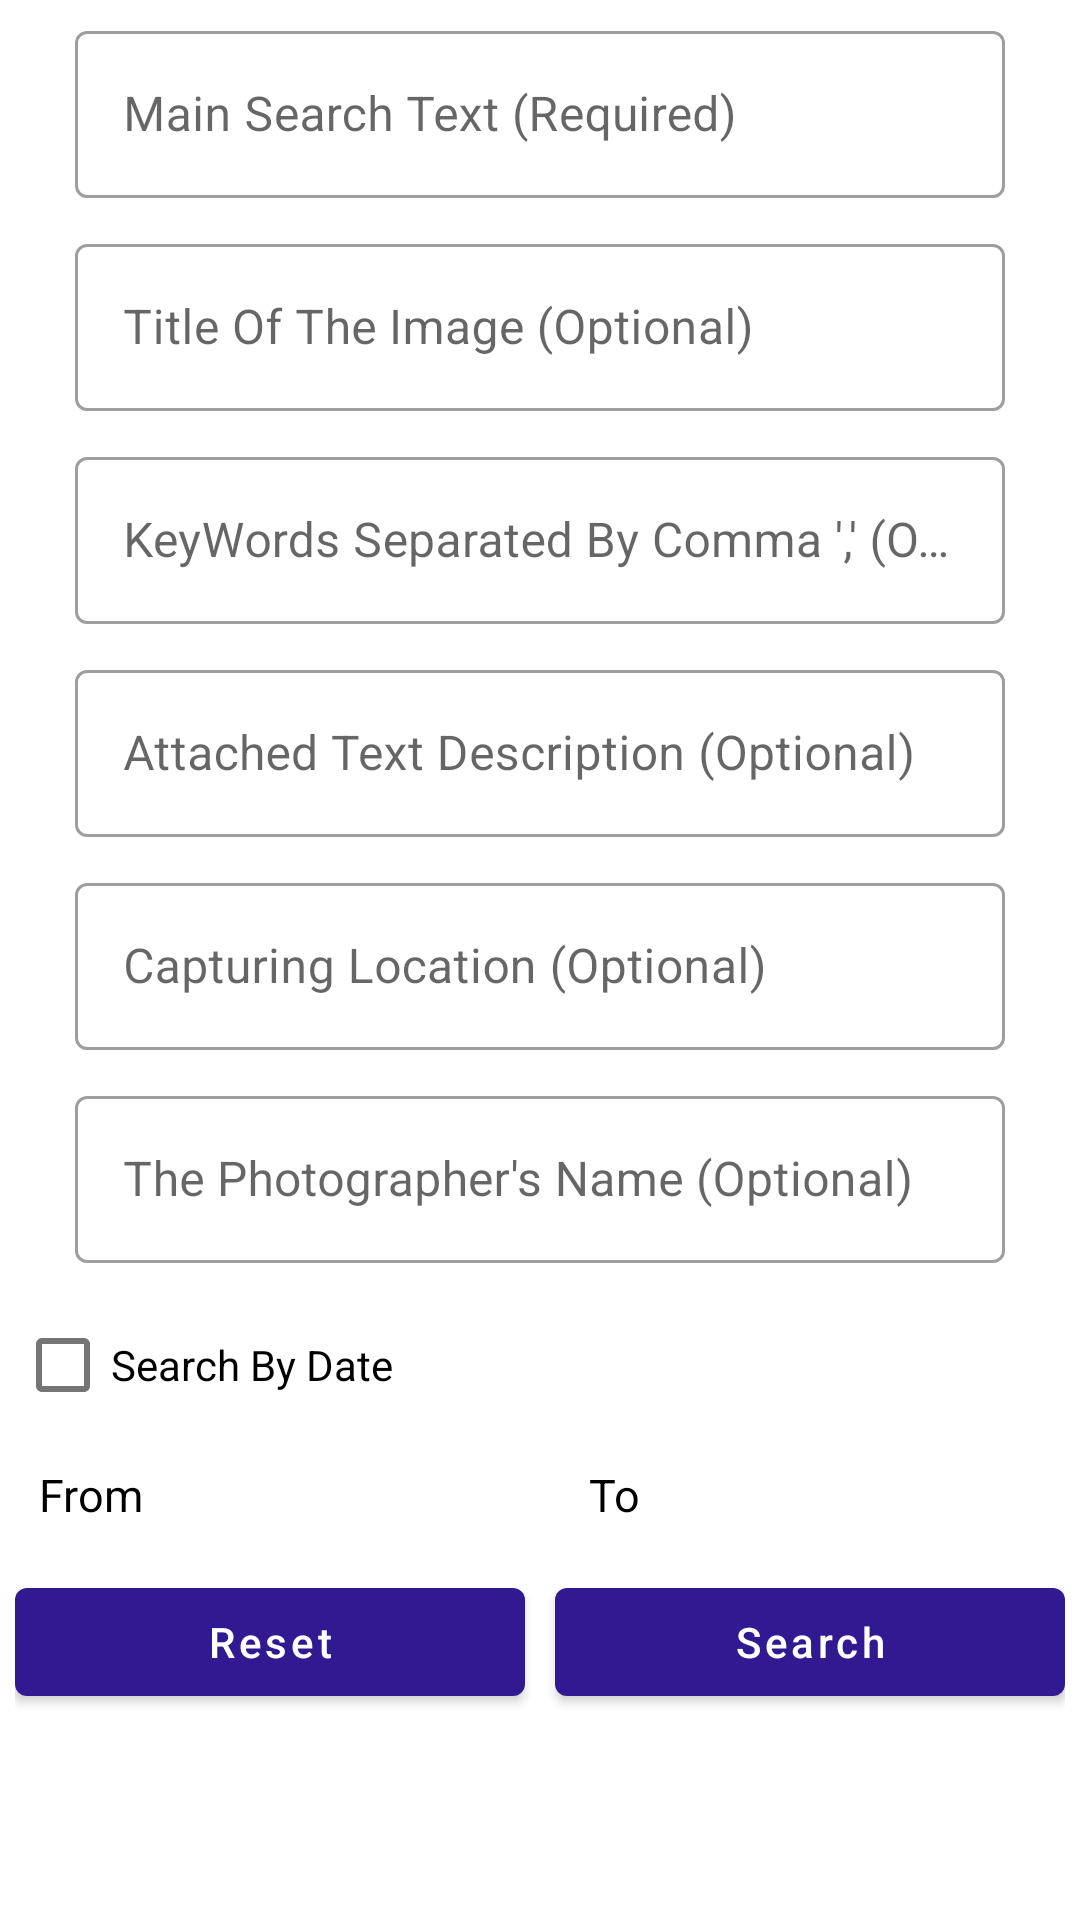

Layout XML and referenced resources for this Android screen:
<!-- AndroidManifest.xml: application theme AppTheme -->
<!-- res/layout/fragment_search.xml -->
<?xml version="1.0" encoding="utf-8"?>
<ScrollView xmlns:android="http://schemas.android.com/apk/res/android"
    xmlns:tools="http://schemas.android.com/tools"
    android:layout_width="match_parent"
    android:layout_height="match_parent"
    xmlns:app="http://schemas.android.com/apk/res-auto"
    tools:context=".Activites.NIL.SearchDialogNIL">


    <LinearLayout
        style="@style/MatchMatchLayout"
        android:padding="@dimen/marginDefaultNormal"
        android:gravity="center"
        android:orientation="vertical"
        android:layout_marginBottom="10dp">


        <com.google.android.material.textfield.TextInputLayout
            android:layout_width="match_parent"
            android:layout_marginStart="20dp"
            android:layout_marginEnd="20dp"
            style="@style/Widget.MaterialComponents.TextInputLayout.OutlinedBox"
            android:layout_marginBottom="10dp"
            android:hint="@string/main_search_text_required"
            android:layout_height="wrap_content">
            <com.google.android.material.textfield.TextInputEditText
                android:id="@+id/query"
                android:textColor="@color/colorPrimary"
                android:layout_width="match_parent"
                android:layout_height="wrap_content"
                 />
        </com.google.android.material.textfield.TextInputLayout>

        <com.google.android.material.textfield.TextInputLayout
            android:layout_width="match_parent"
            android:layout_marginStart="20dp"
            android:layout_marginEnd="20dp"

            style="@style/Widget.MaterialComponents.TextInputLayout.OutlinedBox"
            android:layout_marginBottom="10dp"
            android:hint="@string/title_of_the_image_optional"
            android:layout_height="wrap_content">
            <com.google.android.material.textfield.TextInputEditText
                android:id="@+id/title_search"
                android:layout_width="match_parent"                android:textColor="@color/colorPrimary"

                android:layout_height="wrap_content"
                />
        </com.google.android.material.textfield.TextInputLayout>
        <com.google.android.material.textfield.TextInputLayout
            android:layout_width="match_parent"
            android:layout_marginStart="20dp"
            android:layout_marginEnd="20dp"
            style="@style/Widget.MaterialComponents.TextInputLayout.OutlinedBox"
            android:layout_marginBottom="10dp"
            android:hint="@string/seperated_by_comma_optional"
            android:layout_height="wrap_content">
            <com.google.android.material.textfield.TextInputEditText
                android:id="@+id/keywords"
                android:layout_width="match_parent"                android:textColor="@color/colorPrimary"

                android:layout_height="wrap_content"
                />
        </com.google.android.material.textfield.TextInputLayout>


        <com.google.android.material.textfield.TextInputLayout
            android:layout_width="match_parent"
            android:layout_marginStart="20dp"
            android:layout_marginEnd="20dp"
            style="@style/Widget.MaterialComponents.TextInputLayout.OutlinedBox"
            android:layout_marginBottom="10dp"
            android:hint="@string/attached_text_description_optional"
            android:layout_height="wrap_content">
            <com.google.android.material.textfield.TextInputEditText
                android:id="@+id/description"
                android:layout_width="match_parent"                android:textColor="@color/colorPrimary"

                android:layout_height="wrap_content"
                />
        </com.google.android.material.textfield.TextInputLayout>


        <com.google.android.material.textfield.TextInputLayout
            android:layout_width="match_parent"
            android:layout_marginStart="20dp"
            android:layout_marginEnd="20dp"
            style="@style/Widget.MaterialComponents.TextInputLayout.OutlinedBox"
            android:layout_marginBottom="10dp"
            android:hint="@string/capturing_location_optional"
            android:layout_height="wrap_content">
            <com.google.android.material.textfield.TextInputEditText
                android:id="@+id/location"                android:textColor="@color/colorPrimary"

                android:layout_width="match_parent"
                android:layout_height="wrap_content"
                />
        </com.google.android.material.textfield.TextInputLayout>



        <com.google.android.material.textfield.TextInputLayout
            android:layout_width="match_parent"
            android:layout_marginStart="20dp"
            android:layout_marginEnd="20dp"
            style="@style/Widget.MaterialComponents.TextInputLayout.OutlinedBox"
            android:layout_marginBottom="10dp"
            android:hint="@string/the_photographer_s_name_optional"
            android:layout_height="wrap_content">
            <com.google.android.material.textfield.TextInputEditText
                android:id="@+id/photographer_name"
                android:layout_width="match_parent"                android:textColor="@color/colorPrimary"

                android:layout_height="wrap_content"
                />
        </com.google.android.material.textfield.TextInputLayout>


        <com.google.android.material.checkbox.MaterialCheckBox
            android:id="@+id/date_search"
            android:layout_width="match_parent"
            android:layout_height="wrap_content"
            android:text="@string/search_by_date" />

        <LinearLayout
            android:id="@+id/date_search_layout"
            style="@style/WrapMatchLayout"
            android:layout_marginTop="@dimen/marginDefaultNormal"
            android:orientation="horizontal">

            <TextView
                style="@style/TextView.CenterBlack"
                android:layout_width="0dp"
                android:layout_weight="0.3"
                android:text="@string/from" />

            <Spinner
                android:id="@+id/year_start"
                android:layout_width="0dp"
                android:layout_weight="0.7"
                android:layout_marginEnd="@dimen/paddingDefault"
                android:padding="@dimen/paddingDefault"
                android:layout_marginStart="@dimen/paddingDefault"

                android:layout_height="match_parent"
               />

            <TextView
                style="@style/TextView.CenterBlack"
                android:layout_width="0dp"
                android:layout_weight="0.3"
                android:text="@string/to" />

            <Spinner
                android:layout_marginEnd="@dimen/paddingDefault"
                android:layout_marginStart="@dimen/paddingDefault"
                android:padding="@dimen/paddingDefault"

                android:id="@+id/year_end"
                android:layout_width="0dp"
                android:layout_height="match_parent"
                android:layout_weight="0.7"
                android:paddingStart="10dp" />
        </LinearLayout>

        <LinearLayout
            style="@style/WrapMatchLayout"
            android:layout_gravity="bottom"
            android:layout_marginTop="@dimen/marginDefaultLarge"
            android:gravity="center"
            android:orientation="horizontal">

            <com.google.android.material.button.MaterialButton
                android:id="@+id/reset_button"
                android:layout_width="match_parent"
android:layout_height="wrap_content"
                android:layout_marginEnd="@dimen/marginDefaultNormal"
                android:layout_weight="1"
                android:text="@string/reset"             android:textAllCaps="false"
                />

            <com.google.android.material.button.MaterialButton

                android:layout_weight="1"
                android:layout_marginStart="@dimen/marginDefaultNormal"
                android:layout_width="match_parent"

android:layout_height="wrap_content"
                android:textAllCaps="false"
                android:id="@+id/button_search"
                android:text="@string/search" />

        </LinearLayout>

    </LinearLayout>
</ScrollView>
<!-- resources referenced by this layout -->
<resources>
  <color name="colorPrimary">@color/colorPrimaryLight</color>
  <dimen name="marginDefaultLarge">11dp</dimen>
  <dimen name="marginDefaultNormal">5dp</dimen>
  <dimen name="paddingDefault">4dp</dimen>
  <string name="attached_text_description_optional">Attached Text Description (Optional)</string>
  <string name="capturing_location_optional">Capturing Location (Optional)</string>
  <string name="from">From</string>
  <string name="main_search_text_required">Main Search Text (Required)</string>
  <string name="reset">Reset</string>
  <string name="search">Search</string>
  <string name="search_by_date">Search By Date</string>
  <string name="seperated_by_comma_optional">KeyWords Separated By Comma \',\' (Optional)</string>
  <string name="the_photographer_s_name_optional">The Photographer\'s Name (Optional)</string>
  <string name="title_of_the_image_optional">Title Of The Image (Optional)</string>
  <string name="to">To</string>
  <style name="MatchMatchLayout">
          <item name="android:layout_height">match_parent</item>
          <item name="android:layout_width">match_parent</item>
  
      </style>
  <style name="TextView.CenterBlack" parent="TextView">
          <item name="android:gravity">center</item>
      </style>
  <style name="WrapMatchLayout">
          <item name="android:layout_height">wrap_content</item>
          <item name="android:layout_width">match_parent</item>
      </style>
  <style name="AppTheme" parent="Theme.MaterialComponents.Light.NoActionBar">
  
  
  
          <item name="colorPrimary">@color/colorPrimary</item>
          <item name="colorPrimaryVariant">@color/primaryLightColor</item>
          <item name="colorOnPrimary">@color/primaryTextColor</item>
          <item name="colorPrimaryDark">@color/primaryDarkColor</item>
          <item name="colorSecondary">@color/secondaryColor</item>
          <item name="colorOnSecondary">@color/secondaryTextColor</item>
          <item name="colorSecondaryVariant">@color/secondaryLightColor</item>
          <item name="android:textColorSecondary">@color/secondaryTextColor</item>
          <item name="android:textColorPrimary">@color/primaryTextColor</item>
          <item name="materialButtonStyle">@style/materialButtonCustom</item>
          <item name="android:textColor">#000000</item>
          <item name="textInputStyle">@style/MateialEditTextCustom</item>
  
  
  
  
  
  
  
  
          
          
      </style>
  <color name="colorPrimaryLight">#311a91</color>
  <style name="TextView" parent="WrapWrapLayout">
          <item name="android:textSize">@dimen/SecondaryTextSize</item>
          <item name="android:layout_gravity">center</item>
          <item name="android:gravity">center</item>
          <item name="android:padding">@dimen/paddingDefault</item>
      </style>
  <color name="primaryLightColor">@color/primaryLightColorLight</color>
  <color name="primaryTextColor">@color/primaryTextColorLight</color>
  <color name="primaryDarkColor">@color/primaryDarkColorLight</color>
  <color name="secondaryColor">@color/secondaryColorLight</color>
  <color name="secondaryTextColor">@color/secondaryTextColorLight</color>
  <color name="secondaryLightColor">@color/secondaryLightColorLight</color>
  <style name="materialButtonCustom" parent="Widget.MaterialComponents.Button">
  
      </style>
  <style name="MateialEditTextCustom" parent="Widget.Design.TextInputLayout">
          <item name="android:textColor">@color/colorPrimary</item>
      </style>
  <style name="WrapWrapLayout">
          <item name="android:layout_height">wrap_content</item>
          <item name="android:layout_width">wrap_content</item>
      </style>
  <dimen name="SecondaryTextSize">15sp</dimen>
  <color name="primaryLightColorLight">#6745c2</color>
  <color name="primaryTextColorLight">#ffffff</color>
  <color name="primaryDarkColorLight">#311a91</color>
  <color name="secondaryColorLight">#311a91</color>
  <color name="secondaryTextColorLight">#ffffff</color>
  <color name="secondaryLightColorLight">#6745c2</color>
</resources>
